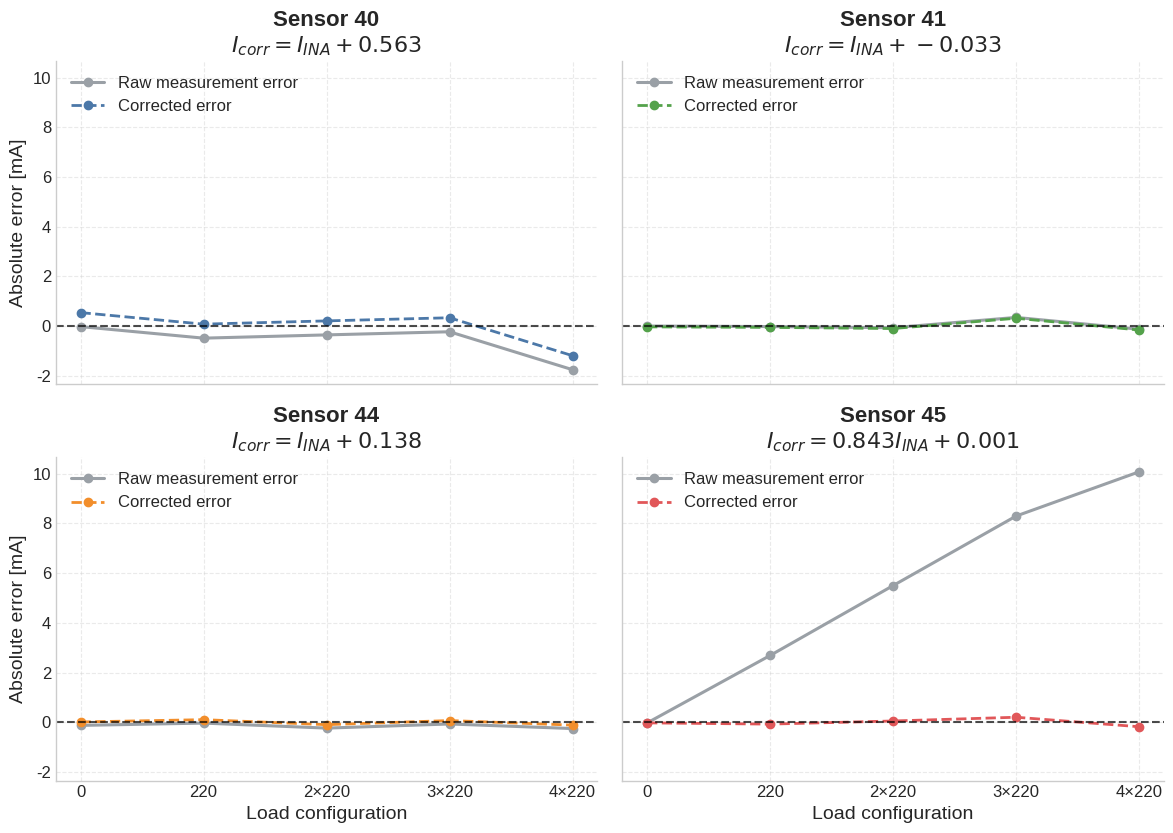

The matplotlib source for this figure:
import numpy as np
import matplotlib.pyplot as plt

plt.style.use("seaborn-v0_8-whitegrid")

plt.rcParams.update({
    "font.size": 14,
    "axes.titlesize": 16,
    "axes.labelsize": 14,
    "xtick.labelsize": 12,
    "ytick.labelsize": 12,
    "legend.fontsize": 12,
    "figure.titlesize": 18,
})



loads = ["0", "220", "2×220", "3×220", "4×220"]
x = np.arange(len(loads))

data = {
    "Sensor 40": {
        "I_ref": np.array([0.000, 14.870, 29.050, 42.900, 55.100]),
        "I_ina": np.array([-0.015, 14.390, 28.701, 42.677, 53.351]),
    },
    "Sensor 41": {
        "I_ref": np.array([0.000, 14.830, 29.030, 42.900, 54.800]),
        "I_ina": np.array([0.007, 14.816, 28.970, 43.254, 54.680]),
    },
    "Sensor 44": {
        "I_ref": np.array([0.000, 14.910, 29.230, 43.300, 55.200]),
        "I_ina": np.array([-0.121, 14.882, 29.000, 43.236, 54.952]),
    },
    "Sensor 45": {
        "I_ref": np.array([0.000, 14.910, 29.220, 43.300, 55.300]),
        "I_ina": np.array([-0.024, 17.600, 34.721, 51.598, 65.377]),
    },
}

fig, axes = plt.subplots(2, 2, figsize=(12, 9), sharex=True, sharey=True)
axes = axes.flatten()

raw_color = "#9aa0a6"

corr_colors = {
    "Sensor 40": "#4c78a8",
    "Sensor 41": "#54a24b",
    "Sensor 44": "#f28e2b",
    "Sensor 45": "#e15759",
}

for ax, (sensor, values) in zip(axes, data.items()):
    I_ref = values["I_ref"]
    I_ina = values["I_ina"]

    corr_color = corr_colors[sensor]
    raw_error = I_ina - I_ref

    if sensor == "Sensor 45":
        a, b = np.polyfit(I_ina, I_ref, 1)
        I_corr = a * I_ina + b
        title_eq = rf"$I_{{corr}} = {a:.3f}I_{{INA}} + {b:.3f}$"
    else:
        b = np.mean(I_ref - I_ina)
        I_corr = I_ina + b
        title_eq = rf"$I_{{corr}} = I_{{INA}} + {b:.3f}$"

    corr_error = I_corr - I_ref

    ax.plot(x, raw_error, "o-", linewidth=2.2, color=raw_color, label="Raw measurement error")
    ax.plot(x, corr_error, "o--", linewidth=2, color=corr_color, label="Corrected error")

    ax.axhline(0, linestyle="--", color="black", alpha=0.7)

    ax.set_title(f"{sensor}\n{title_eq}", fontweight="bold")
    ax.set_xticks(x)
    ax.set_xticklabels(loads)

    ax.grid(True, linestyle="--", alpha=0.4)
    ax.spines["top"].set_visible(False)
    ax.spines["right"].set_visible(False)

    ax.legend( loc="upper left")

axes[0].set_ylabel("Absolute error [mA]")
axes[2].set_ylabel("Absolute error [mA]")
axes[2].set_xlabel("Load configuration")
axes[3].set_xlabel("Load configuration")



plt.tight_layout(rect=[0, 0, 1, 0.95])

# Save the figure
save_path = r"C:\Users\matil\OneDrive\Skrivebord\Studieportefølje\repos\Bachelor\data_treatment\hardware_tests\plots\current_correction.png"
plt.savefig(save_path, dpi=300, bbox_inches="tight")

plt.show()
